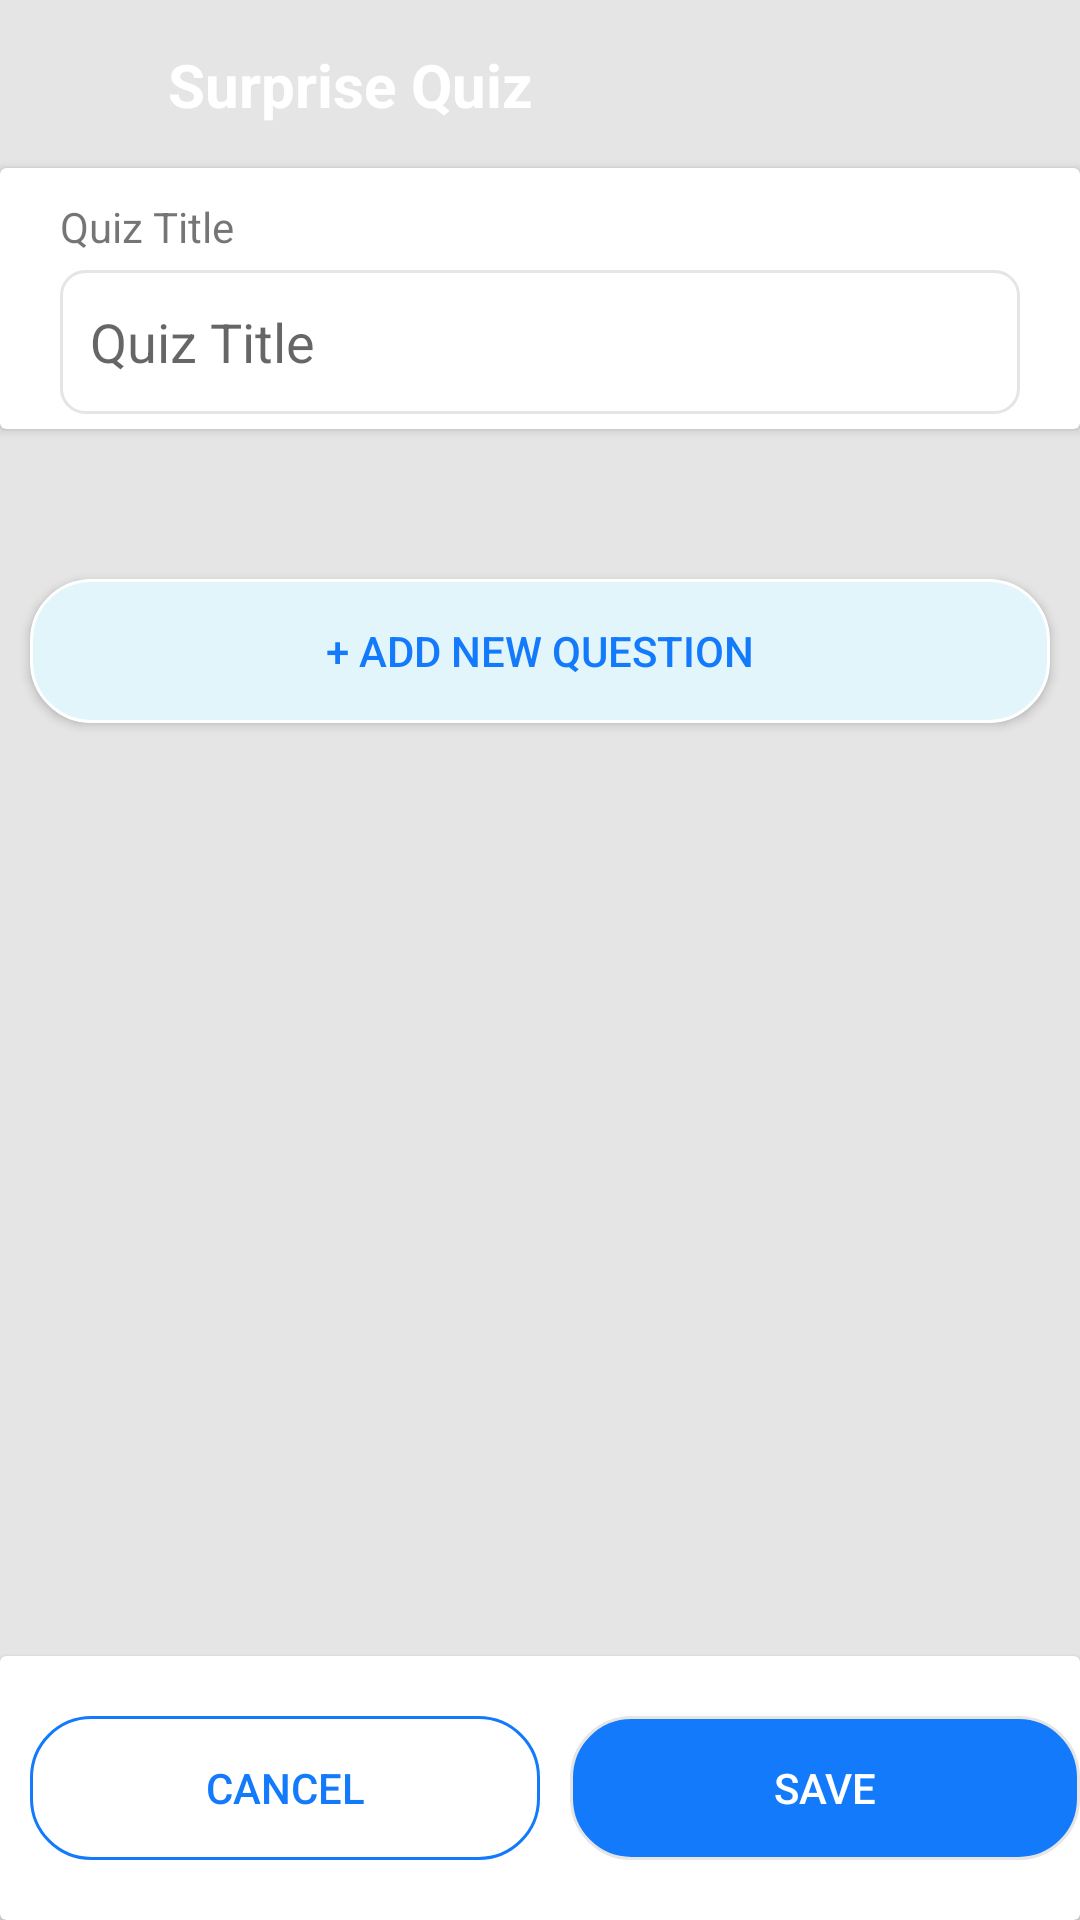

Write the Android layout XML for this screen, with the resource values it uses.
<!-- AndroidManifest.xml: application theme Theme.SurpriceQuizPoc -->
<!-- res/layout/activity_main.xml -->
<?xml version="1.0" encoding="utf-8"?>
<androidx.constraintlayout.widget.ConstraintLayout xmlns:android="http://schemas.android.com/apk/res/android"
    xmlns:app="http://schemas.android.com/apk/res-auto"
    xmlns:tools="http://schemas.android.com/tools"
    android:layout_width="match_parent"
    android:layout_height="match_parent"
    tools:context=".ui.QuizActivity"
    android:background="#E5E5E5">

    <androidx.appcompat.widget.Toolbar
        android:layout_width="match_parent"
        android:layout_height="wrap_content"
        android:id="@+id/uiToolbar"
        android:backgroundTintMode="multiply"
        android:background="@drawable/appbarbackground"
        app:layout_constraintStart_toStartOf="parent"
        app:layout_constraintEnd_toEndOf="parent"
        app:layout_constraintTop_toTopOf="parent"
        app:layout_constraintBottom_toTopOf="@+id/uiCvCard"
        android:backgroundTint="#147AFC">

        <androidx.constraintlayout.widget.ConstraintLayout
            android:layout_width="match_parent"
            android:layout_height="match_parent">

            <androidx.appcompat.widget.AppCompatImageView
                android:id="@+id/uiIvBackArrow"
                android:layout_width="30dp"
                android:layout_height="30dp"
                android:src="@drawable/ic_baseline_arrow_back_24"
                app:layout_constraintStart_toStartOf="parent"
                app:layout_constraintTop_toTopOf="parent" />

            <androidx.appcompat.widget.AppCompatTextView
                android:id="@+id/uiTvTitle"
                android:layout_width="0dp"
                android:layout_height="wrap_content"
                android:layout_marginStart="10dp"
                android:text="Surprise Quiz"
                android:textColor="@color/white"
                android:textSize="20sp"
                android:textStyle="bold"
                app:layout_constraintBottom_toBottomOf="@id/uiIvBackArrow"
                app:layout_constraintEnd_toEndOf="parent"
                app:layout_constraintStart_toEndOf="@+id/uiIvBackArrow"
                app:layout_constraintTop_toTopOf="@+id/uiIvBackArrow" />

        </androidx.constraintlayout.widget.ConstraintLayout>

    </androidx.appcompat.widget.Toolbar>

    <androidx.cardview.widget.CardView
        android:id="@+id/uiCvCard"
        android:layout_width="match_parent"
        android:layout_height="wrap_content"
        android:background="#FFFFFF"
        app:layout_constraintEnd_toEndOf="parent"
        app:layout_constraintStart_toStartOf="parent"
        app:layout_constraintTop_toBottomOf="@+id/uiToolbar">

        <androidx.constraintlayout.widget.ConstraintLayout
            android:layout_width="match_parent"
            android:layout_height="match_parent">

            <androidx.appcompat.widget.AppCompatTextView
                android:id="@+id/uiTvQuizTitle"
                android:layout_width="match_parent"
                android:layout_height="wrap_content"
                android:layout_marginHorizontal="20dp"
                android:layout_marginVertical="10dp"
                android:text="@string/str_quiz_title"
                app:layout_constraintEnd_toEndOf="parent"
                app:layout_constraintStart_toStartOf="parent"
                app:layout_constraintTop_toTopOf="parent" />

            <androidx.appcompat.widget.AppCompatEditText
                android:id="@+id/uiEtQuestionName"
                android:layout_width="match_parent"
                android:layout_height="wrap_content"
                android:layout_marginHorizontal="20dp"
                android:layout_marginVertical="5dp"
                android:background="@drawable/edittext_border"
                android:hint="@string/str_cancel"
                android:inputType="textPersonName"
                android:minHeight="48dp"
                android:padding="10dp"
                app:layout_constraintBottom_toBottomOf="parent"
                app:layout_constraintEnd_toEndOf="@+id/uiTvQuizTitle"
                app:layout_constraintStart_toStartOf="@id/uiTvQuizTitle"
                app:layout_constraintTop_toBottomOf="@+id/uiTvQuizTitle"
                tools:ignore="DuplicateSpeakableTextCheck" />
        </androidx.constraintlayout.widget.ConstraintLayout>

    </androidx.cardview.widget.CardView>

    <ScrollView
        android:id="@+id/uiSvDetailts"
        android:layout_width="match_parent"
        android:layout_height="0dp"
        app:layout_constraintStart_toStartOf="@+id/uiCvCard"
        app:layout_constraintEnd_toEndOf="@+id/uiCvCard"
        app:layout_constraintTop_toBottomOf="@+id/uiCvCard"
        app:layout_constraintBottom_toTopOf="@+id/uiCvCardBottom">

        <androidx.constraintlayout.widget.ConstraintLayout
            android:layout_width="match_parent"
            android:layout_height="wrap_content"
            android:orientation="vertical" >
            <androidx.recyclerview.widget.RecyclerView
                android:id="@+id/uiRvQuestion"
                android:layout_width="match_parent"
                android:layout_height="wrap_content"
                android:layout_marginHorizontal="10dp"
                android:layout_marginVertical="20dp"
                app:layout_constraintStart_toStartOf="parent"
                app:layout_constraintEnd_toEndOf="parent"
                app:layout_constraintTop_toTopOf="parent"
                app:layout_constraintBottom_toTopOf="@+id/uiBtAddQuestions"
                app:layoutManager="androidx.recyclerview.widget.LinearLayoutManager"
                tools:listitem="@layout/question_create_custom_item">

            </androidx.recyclerview.widget.RecyclerView>

            <androidx.appcompat.widget.AppCompatButton
                android:id="@+id/uiBtAddQuestions"
                android:layout_width="0dp"
                android:layout_height="wrap_content"
                android:text="+ Add New Question"
                android:layout_marginVertical="10dp"
                android:background="@drawable/add_new_questio_background"
                android:textColor="@color/button_background_blue"
                app:layout_constraintTop_toBottomOf="@+id/uiRvQuestion"
                app:layout_constraintStart_toStartOf="@+id/uiRvQuestion"
                app:layout_constraintEnd_toEndOf="@+id/uiRvQuestion"
                app:layout_constraintBottom_toBottomOf="parent"
                />

        </androidx.constraintlayout.widget.ConstraintLayout>
    </ScrollView>



    <androidx.cardview.widget.CardView
        android:id="@+id/uiCvCardBottom"
        android:layout_width="match_parent"
        android:layout_height="wrap_content"
        android:background="#FFFFFF"
        app:layout_constraintTop_toBottomOf="@+id/uiSvDetailts"
        app:layout_constraintEnd_toEndOf="parent"
        app:layout_constraintBottom_toBottomOf="parent"
        app:layout_constraintStart_toStartOf="parent">

        <androidx.constraintlayout.widget.ConstraintLayout
            android:layout_width="match_parent"
            android:layout_height="match_parent">

            <androidx.appcompat.widget.AppCompatButton
                android:id="@+id/uiBtCancel"
                android:layout_width="0dp"
                android:layout_height="wrap_content"
                android:layout_marginHorizontal="10dp"
                android:layout_marginVertical="20dp"
                android:background="@drawable/transparent_button_background"
                android:text="@string/str_text_cancel"
                android:textColor="@color/button_background_blue"
                style="?android:attr/borderlessButtonStyle"
                app:layout_constraintBottom_toBottomOf="parent"
                app:layout_constraintEnd_toStartOf="@id/uiBtSave"
                app:layout_constraintStart_toStartOf="parent"
                app:layout_constraintTop_toTopOf="parent" />

            <androidx.appcompat.widget.AppCompatButton
                android:id="@+id/uiBtSave"
                android:layout_width="0dp"
                android:layout_height="wrap_content"
                android:background="@drawable/button_background"
                android:text="@string/str_save"
                android:textColor="@color/white"
                style="?android:attr/borderlessButtonStyle"
                app:layout_constraintBottom_toBottomOf="@+id/uiBtCancel"
                app:layout_constraintEnd_toEndOf="parent"
                app:layout_constraintStart_toEndOf="@+id/uiBtCancel"
                app:layout_constraintTop_toTopOf="@+id/uiBtCancel" />
        </androidx.constraintlayout.widget.ConstraintLayout>
    </androidx.cardview.widget.CardView>

</androidx.constraintlayout.widget.ConstraintLayout>
<!-- res/layout/question_create_custom_item.xml (included above) -->
<?xml version="1.0" encoding="utf-8"?>
<androidx.cardview.widget.CardView xmlns:android="http://schemas.android.com/apk/res/android"
    xmlns:app="http://schemas.android.com/apk/res-auto"
    xmlns:tools="http://schemas.android.com/tools"
    android:layout_width="match_parent"
    android:layout_height="wrap_content"
    android:layout_marginVertical="10dp"
    android:layout_marginHorizontal="10dp"
    app:cardCornerRadius="10dp">

    <View
        android:id="@+id/view"
        android:layout_width="5dp"
        android:layout_height="match_parent"
        android:background="@color/button_background_blue" />

    <androidx.constraintlayout.widget.ConstraintLayout
        android:layout_width="match_parent"
        android:layout_height="wrap_content">

        <com.google.android.material.textfield.TextInputLayout
            android:id="@+id/uiTiQuestionTitle"
            style="@style/Widget.MaterialComponents.TextInputLayout.OutlinedBox"
            android:hint="OutlinedBox"
            app:boxStrokeColor="@color/button_background_blue"
            android:textColorHint="@color/button_background_blue"
            android:layout_width="match_parent"
            android:layout_height="wrap_content"
            android:layout_marginHorizontal="10dp"
            android:layout_marginVertical="20dp"
            app:layout_constraintEnd_toEndOf="parent"
            app:layout_constraintStart_toStartOf="parent"
            app:layout_constraintTop_toTopOf="parent">

            <com.google.android.material.textfield.TextInputEditText
                android:id="@+id/uiEtQuizName"
                android:layout_width="match_parent"
                android:layout_height="wrap_content"
                 />
        </com.google.android.material.textfield.TextInputLayout>

        <androidx.recyclerview.widget.RecyclerView
            android:id="@+id/uiRvOptions"
            android:layout_width="match_parent"
            android:layout_height="wrap_content"
            android:layout_marginHorizontal="10dp"
            android:scrollbars="vertical"
            tools:listitem="@layout/options_create_custom_item"
            app:layoutManager="androidx.recyclerview.widget.LinearLayoutManager"
            app:layout_constraintBottom_toTopOf="@+id/uiBtAddOption"
            app:layout_constraintEnd_toEndOf="@+id/uiTiQuestionTitle"
            app:layout_constraintStart_toStartOf="@+id/uiTiQuestionTitle"
            app:layout_constraintTop_toBottomOf="@id/uiTiQuestionTitle">

        </androidx.recyclerview.widget.RecyclerView>

        <androidx.appcompat.widget.AppCompatButton
            android:id="@+id/uiBtAddOption"
            android:layout_width="wrap_content"
            android:layout_height="wrap_content"
            app:layout_constraintStart_toStartOf="@id/uiRvOptions"
            app:layout_constraintTop_toBottomOf="@id/uiRvOptions"
            android:layout_marginHorizontal="10dp"
            android:layout_marginVertical="10dp"
            android:textColor="@color/black"
            android:paddingHorizontal="20dp"
            android:textSize="12sp"
            android:background="@drawable/add_new_questio_background"
            android:drawableStart="@drawable/ic_baseline_add"
            android:text="Add Option" />

        <View
            android:id="@+id/uiLine"
            android:layout_width="match_parent"
            android:layout_height="1dp"
            android:layout_marginVertical="10dp"
            android:background="@color/light_grey"
            android:layout_marginHorizontal="20dp"
            app:layout_constraintStart_toStartOf="@+id/uiBtAddOption"
            app:layout_constraintTop_toBottomOf="@+id/uiBtAddOption"
            app:layout_constraintEnd_toEndOf="@+id/uiBtAddOption"/>

        <androidx.appcompat.widget.AppCompatTextView
            android:id="@+id/uiTvSetAnswerKey"
            android:layout_width="wrap_content"
            android:layout_height="wrap_content"
            android:layout_marginStart="20dp"
            android:layout_marginVertical="20dp"
            android:text="Set Answer Key"
            android:textColor="@color/button_background_blue"
            app:layout_constraintStart_toStartOf="parent"
            app:layout_constraintTop_toBottomOf="@id/uiLine"
            app:layout_constraintBottom_toBottomOf="parent"/>

        <androidx.appcompat.widget.AppCompatImageView
            android:id="@+id/uiIvAdd"
            android:layout_width="25dp"
            android:layout_height="25dp"
            android:layout_marginHorizontal="20dp"
            app:layout_constraintBottom_toBottomOf="@+id/uiIvCopy"
            app:layout_constraintEnd_toStartOf="@+id/uiIvCopy"
            app:layout_constraintTop_toTopOf="@+id/uiIvCopy"
            app:srcCompat="@drawable/ic_baseline_add" />

        <androidx.appcompat.widget.AppCompatImageView
            android:id="@+id/uiIvCopy"
            android:layout_width="25dp"
            android:layout_height="25dp"
            android:layout_marginHorizontal="20dp"
            app:layout_constraintBottom_toBottomOf="@+id/uiIvDelete"
            app:layout_constraintEnd_toStartOf="@+id/uiIvDelete"
            app:layout_constraintTop_toTopOf="@+id/uiIvDelete"
            app:srcCompat="@drawable/ic_baseline_content_copy" />

        <androidx.appcompat.widget.AppCompatImageView
            android:id="@+id/uiIvDelete"
            android:layout_width="25dp"
            android:layout_height="25dp"
            android:layout_marginHorizontal="20dp"
            app:layout_constraintTop_toTopOf="@+id/uiLine"
            app:layout_constraintBottom_toBottomOf="parent"
            app:layout_constraintEnd_toEndOf="parent"
            app:srcCompat="@drawable/ic_baseline_delete" />

    </androidx.constraintlayout.widget.ConstraintLayout>


</androidx.cardview.widget.CardView>
<!-- res/layout/options_create_custom_item.xml (included above) -->
<?xml version="1.0" encoding="utf-8"?>
<androidx.constraintlayout.widget.ConstraintLayout xmlns:android="http://schemas.android.com/apk/res/android"
    xmlns:app="http://schemas.android.com/apk/res-auto"
    xmlns:tools="http://schemas.android.com/tools"
    android:layout_width="match_parent"
    android:layout_height="wrap_content"
    android:padding="10dp">

    <RadioGroup
        android:id="@+id/uiRgOptions"
        android:layout_width="wrap_content"
        android:layout_height="match_parent"
        app:layout_constraintBottom_toBottomOf="parent"
        app:layout_constraintStart_toStartOf="parent"
        app:layout_constraintTop_toTopOf="parent"
        app:layout_constraintEnd_toStartOf="@id/uiEtoption">
        <RadioButton
            android:id="@+id/uiRbOptions"
            android:layout_width="wrap_content"
            android:layout_height="wrap_content"
            android:text="" />
    </RadioGroup>

    <androidx.appcompat.widget.AppCompatEditText
        android:id="@+id/uiEtoption"
        android:layout_width="0dp"
        android:layout_height="wrap_content"
        android:textSize="16sp"
        android:background="@android:color/transparent"
        app:layout_constraintBottom_toBottomOf="@id/uiRgOptions"
        app:layout_constraintEnd_toStartOf="@+id/uiIvClearQuestion"
        app:layout_constraintStart_toEndOf="@id/uiRgOptions"
        app:layout_constraintTop_toTopOf="@id/uiRgOptions" />

    <androidx.appcompat.widget.AppCompatImageView
        android:id="@+id/uiIvClearQuestion"
        android:layout_width="25dp"
        android:layout_height="25dp"
        app:layout_constraintTop_toTopOf="@id/uiEtoption"
        app:layout_constraintBottom_toBottomOf="@id/uiEtoption"
        app:layout_constraintStart_toEndOf="@id/uiEtoption"
        app:layout_constraintEnd_toEndOf="parent"
        app:srcCompat="@drawable/ic_baseline_close" />


</androidx.constraintlayout.widget.ConstraintLayout>
<!-- resources referenced by this layout -->
<resources>
  <color name="black">#FF000000</color>
  <color name="button_background_blue">#147AFC</color>
  <color name="light_grey">#D3D3D3</color>
  <color name="white">#FFFFFFFF</color>
  <!-- drawable add_new_questio_background (drawable) -->
  <?xml version="1.0" encoding="utf-8"?>
  <shape xmlns:android="http://schemas.android.com/apk/res/android"
      android:shape="rectangle">
      <corners android:radius="20dp"/>
      <stroke
          android:width="1dp"
          android:color="@color/white"/>
      <solid
          android:color="#E1F5FA"/>
  
  </shape>
  <!-- drawable button_background (drawable) -->
  <?xml version="1.0" encoding="utf-8"?>
  <shape xmlns:android="http://schemas.android.com/apk/res/android"
      android:shape="rectangle">
      <corners android:radius="20dp" />
      <stroke
          android:width="1dp"
          android:color="#E5E5E5"/>
      <solid android:color="#147AFC"/>
  
  </shape>
  <!-- drawable edittext_border (drawable) -->
  <?xml version="1.0" encoding="utf-8"?>
  <shape xmlns:android="http://schemas.android.com/apk/res/android"
      android:shape="rectangle">
      <stroke
          android:width="1dp"
          android:color="#E5E5E5" />
      <corners android:radius="8dp"/>
      <solid android:color="#FFFFFF"/>
  
  </shape>
  <!-- drawable transparent_button_background (drawable) -->
  <?xml version="1.0" encoding="utf-8"?>
  <shape xmlns:android="http://schemas.android.com/apk/res/android"
      android:shape="rectangle">
      <corners android:radius="20dp"/>
      <stroke
          android:width="1dp"
          android:color="#147AFC"/>
      <solid android:color="#FFFFFF"/>
  </shape>
  <string name="str_cancel">Quiz Title</string>
  <string name="str_quiz_title">Quiz Title</string>
  <string name="str_save">Save</string>
  <string name="str_text_cancel">Cancel</string>
  <style name="Theme.SurpriceQuizPoc" parent="Theme.MaterialComponents.DayNight.NoActionBar">
          
          <item name="colorPrimary">@color/purple_500</item>
          <item name="colorPrimaryVariant">@color/purple_700</item>
          <item name="colorOnPrimary">@color/white</item>
          
          <item name="colorSecondary">@color/teal_200</item>
          <item name="colorSecondaryVariant">@color/teal_700</item>
          <item name="colorOnSecondary">@color/black</item>
          
          <item name="android:statusBarColor">?attr/colorPrimaryVariant</item>
          
      </style>
  <color name="purple_500">#FF6200EE</color>
  <color name="purple_700">#FF3700B3</color>
  <color name="teal_200">#FF03DAC5</color>
  <color name="teal_700">#FF018786</color>
</resources>
